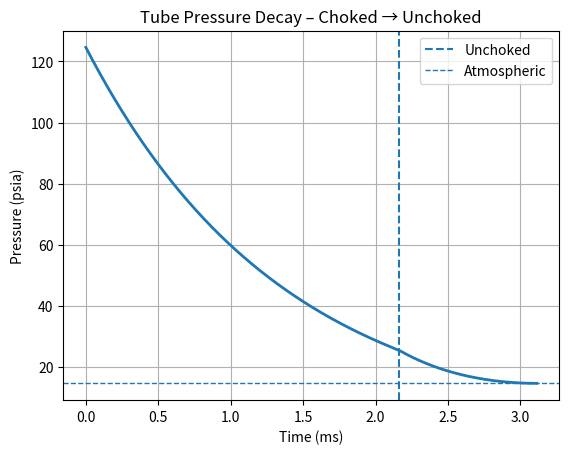

Generate this figure with matplotlib:
import numpy as np
import matplotlib.pyplot as plt

# -------------------------------------------------------------------------
# INITIALIZATION
# -------------------------------------------------------------------------
T = 300.0  # K

# -------------------------------------------------------------------------
# MIXTURE COMPOSITION AND THERMO
# -------------------------------------------------------------------------
# Mass fractions
Y_O2 = 0.88889
Y_H2 = 0.11111

# Molecular weights (kg/mol)
MW_O2 = 0.032
MW_H2 = 0.002016

# Universal gas constant
R_univ = 8.314462  # J/(mol*K)

# Species Cp (J/kg-K)
Cp_O2 = 0.918e3
Cp_H2 = 14.3e3

# --- Mass fractions -> mole fractions
nO2 = Y_O2 / MW_O2
nH2 = Y_H2 / MW_H2
n_sum = nO2 + nH2

xO2 = nO2 / n_sum
xH2 = nH2 / n_sum

# --- Mixture properties
MW_mix = Y_O2 * MW_O2 + Y_H2 * MW_H2
R_mix = R_univ / MW_mix
Cp_mix = Y_O2 * Cp_O2 + Y_H2 * Cp_H2
Cv_mix = Cp_mix - R_mix
gamma = Cp_mix / Cv_mix

# -------------------------------------------------------------------------
# MIXTURE VISCOSITY (Wilke)
# -------------------------------------------------------------------------
mu_O2 = 2.07e-5  # Pa*s
mu_H2 = 8.76e-6  # Pa*s

def phi(mu_i, mu_j, MW_i, MW_j):
    return (1 + np.sqrt(mu_i / mu_j) * (MW_j / MW_i)**0.25)**2 / \
           np.sqrt(8 * (1 + MW_i / MW_j))

phi_O2_H2 = phi(mu_O2, mu_H2, MW_O2, MW_H2)
phi_H2_O2 = phi(mu_H2, mu_O2, MW_H2, MW_O2)

mu = (
    xO2 * mu_O2 / (xO2 + xH2 * phi_O2_H2) +
    xH2 * mu_H2 / (xH2 + xO2 * phi_H2_O2)
)

# -------------------------------------------------------------------------
# GEOMETRY
# -------------------------------------------------------------------------
L = 0.1524       # m
D = 0.004572     # m
A = np.pi * (D / 2)**2
Vt = A * L

# -------------------------------------------------------------------------
# PRESSURE CONDITIONS
# -------------------------------------------------------------------------
P0 = (110 + 14.7) * 6894.76  # Pa
P_atm = 101325.0            # Pa

# -------------------------------------------------------------------------
# TIME SETTINGS
# -------------------------------------------------------------------------
dt = 1e-6
t_final = 0.005
steps = int(np.floor(t_final / dt))

time = np.zeros(steps)
P_tube = np.zeros(steps)

# -------------------------------------------------------------------------
# INITIAL CONDITIONS
# -------------------------------------------------------------------------
P = P0
m = P * Vt / (R_mix * T)
unChokeTime = np.nan

# -------------------------------------------------------------------------
# MAIN LOOP
# -------------------------------------------------------------------------
for i in range(steps):

    rho = m / Vt

    # Initial choked mass flow (bootstrap)
    if i == 0:
        m_dot_prev = (
            A * P * np.sqrt(gamma / (R_mix * T)) *
            (2 / (gamma + 1))**((gamma + 1) / (2 * (gamma - 1)))
        )

    # Velocity and Reynolds number
    V = m_dot_prev / (rho * A + 1e-12)
    Re = abs(rho * V * D / mu)

    # Discharge coefficient
    Cd = 0.5959 + 0.0312 / np.sqrt(max(Re, 1e-6))

    # Choking condition
    P_crit = P * (2 / (gamma + 1))**(gamma / (gamma - 1))

    if P_crit > P_atm:
        # Choked
        m_dot = (
            Cd * A * P * np.sqrt(gamma / (R_mix * T)) *
            (2 / (gamma + 1))**((gamma + 1) / (2 * (gamma - 1)))
        )
    else:
        # Unchoked
        if np.isnan(unChokeTime):
            unChokeTime = i * dt
        m_dot = Cd * A * np.sqrt(2 * rho * (P - P_atm))

    m_dot_prev = m_dot

    # Update mass and pressure
    m -= m_dot * dt
    m = max(m, 0.0)
    P = m * R_mix * T / Vt

    time[i] = (i + 1) * dt
    P_tube[i] = P

    if P <= P_atm:
        lastIndex = i + 1
        break

# -------------------------------------------------------------------------
# TRIM ARRAYS
# -------------------------------------------------------------------------
time = time[:lastIndex]
P_tube = P_tube[:lastIndex]

# -------------------------------------------------------------------------
# PLOT (pressure in psia)
# -------------------------------------------------------------------------
plt.figure()
plt.plot(time * 1e3, P_tube / 6894.76, linewidth=2)
plt.xlabel("Time (ms)")
plt.ylabel("Pressure (psia)")
plt.title("Tube Pressure Decay – Choked → Unchoked")
plt.grid(True)

if not np.isnan(unChokeTime):
    plt.axvline(unChokeTime * 1e3, linestyle="--", linewidth=1.5, label="Unchoked")

plt.axhline(14.7, linestyle="--", linewidth=1, label="Atmospheric")
plt.legend()
plt.show()
